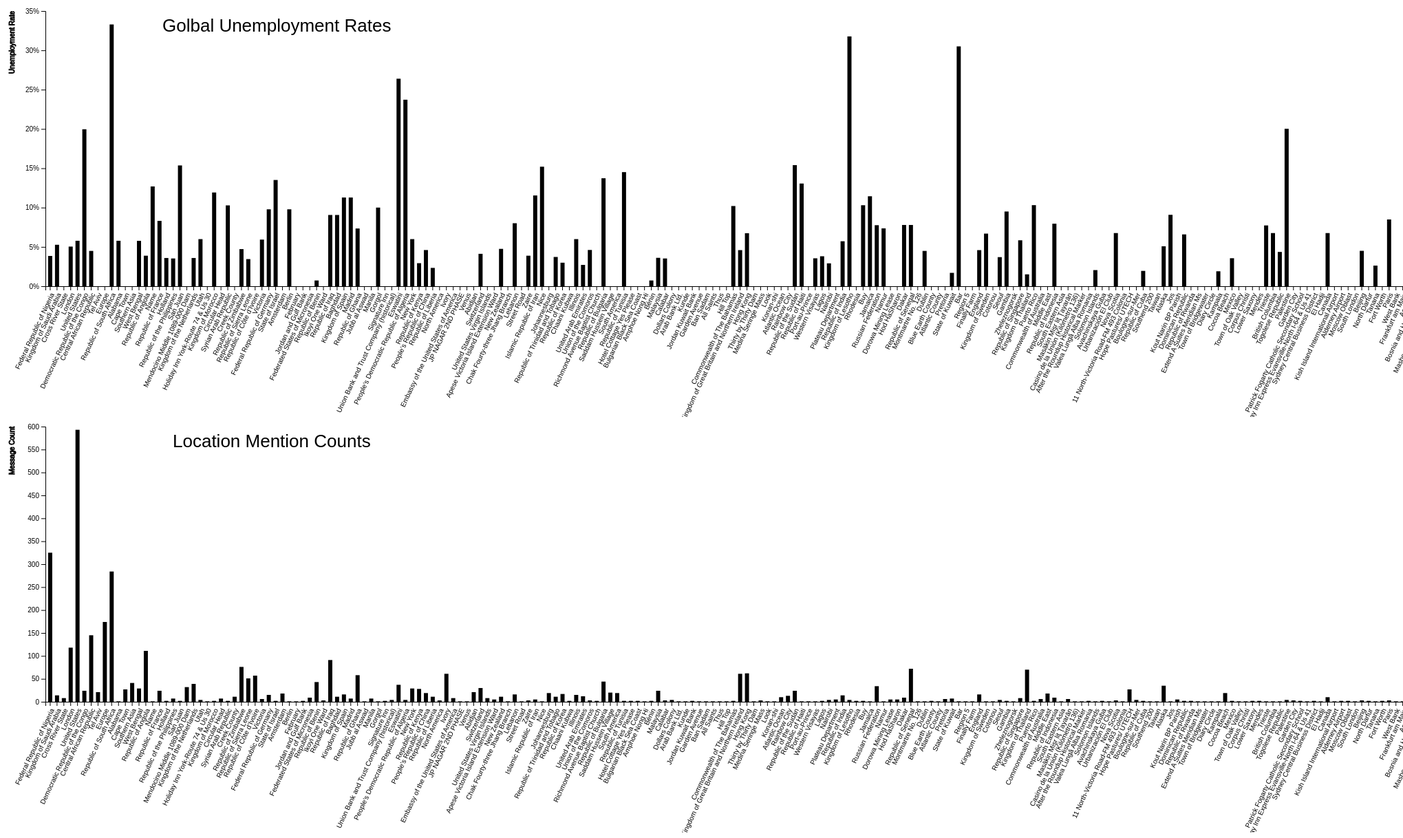
D3 v4 page, settled after 480 driven frames (8 s of simulated time); the page loaded 1 data file(s).


  var svg1 = d3.select("#d31"),
    svg2 = d3.select("#d32"),
    margin = 200,
    width = svg1.attr("width") - margin,
    height = svg1.attr("height") - margin

    svg1.append("text")
       .attr("transform", "translate(100,0)")
       .attr("x", 135)
       .attr("y", 40)
       .attr("font-size", "26px")
       .text("Golbal Unemployment Rates")

    var xScale = d3.scaleBand().range([0, width]).padding(0.4),
        yScale = d3.scaleLinear().range([height, 0]);

    var g1 = svg1.append("g")
               .attr("transform", "translate(" + 65 + "," + 10 + ")");

    d3.csv("static/data/barchart.csv", function(error, data) {
        if (error) {
            throw error;
        }

        xScale.domain(data.map(function(d) { return d.location; }));
        yScale.domain([0, 35]);

        g1.append("g")
         .attr("transform", "translate(0," + height + ")")
         .call(d3.axisBottom(xScale))
         .selectAll("text")
         .style("text-anchor", "end")
         .attr("dx", "-.8em")
         .attr("dy", ".15em")
         .attr("transform", "rotate(-65)")
         .append("text")
         .attr("y", height - 250)
         .attr("x", width - 100)
         .attr("text-anchor", "end")
         .attr("stroke", "black")
         .text("Location");

        g1.append("g")
         .call(d3.axisLeft(yScale).tickFormat(function(d){
             return d + "%";
         })
         .ticks(10))
         .append("text")
         .attr("transform", "rotate(-90)")
         .attr("y", 6)
         .attr("dy", "-5.1em")
         .attr("text-anchor", "end")
         .attr("stroke", "black")
         .text("Unemployment Rate");

        g1.selectAll(".bar")
         .data(data)
         .enter().append("rect")
         .attr("class", "bar")
         .attr("x", function(d) { return xScale(d.location); })
         .attr("y", function(d) { return yScale(d.unemployment); })
         .attr("width", xScale.bandwidth())
         .attr("height", function(d) { return height - yScale(d.unemployment); });
    });

      svg2.append("text")
         .attr("transform", "translate(100,0)")
         .attr("x", 150)
         .attr("y", 40)
         .attr("font-size", "26px")
         .text("Location Mention Counts")

      var xScale = d3.scaleBand().range([0, width]).padding(0.4),
          yScale = d3.scaleLinear().range([height, 0]);

      var g2 = svg2.append("g")
                 .attr("transform", "translate(" + 65 + "," + 10 + ")");

      d3.csv("static/data/barchart.csv", function(error, data) {
          if (error) {
              throw error;
          }

          xScale.domain(data.map(function(d) { return d.location; }));
          yScale.domain([0, 600]);

          g2.append("g")
           .attr("transform", "translate(0," + height + ")")
           .call(d3.axisBottom(xScale))
           .selectAll("text")
           .style("text-anchor", "end")
           .attr("dx", "-.8em")
           .attr("dy", ".15em")
           .attr("transform", "rotate(-65)")
           .append("text")
           .attr("y", height - 250)
           .attr("x", width - 100)
           .attr("text-anchor", "end")
           .attr("stroke", "black")
           .text("Location");

          g2.append("g")
           .call(d3.axisLeft(yScale).tickFormat(function(d){
               return d;
           })
           .ticks(10))
           .append("text")
           .attr("transform", "rotate(-90)")
           .attr("y", 6)
           .attr("dy", "-5.1em")
           .attr("text-anchor", "end")
           .attr("stroke", "black")
           .text("Message Count");

          g2.selectAll(".bar")
           .data(data)
           .enter().append("rect")
           .attr("class", "bar")
           .attr("x", function(d) { return xScale(d.location); })
           .attr("y", function(d) { return yScale(d.count); })
           .attr("width", xScale.bandwidth())
           .attr("height", function(d) { return height - yScale(d.count); });
      });


### data: static/data/barchart.csv
location, unemployment, count
Federal Republic of Nigeria, 3.85, 325
Kingdom of Saudi Arabia, 5.27, 14
Cross River State, , 8
London, 5.04, 118
United States, 5.78, 593
Democratic Republic of the Congo, 19.96, 24
Central African Republic, 4.49, 145
Tel Aviv, , 21
Europe, , 174
Republic of South Africa, 33.29, 284
Alabama, 5.78, 1
Cape Town, , 27
Southern Asia, , 41
West Bengal, 5.77, 29
Republic of Angola, 3.88, 111
Name, 12.69, 1
Republic of France, 8.31, 24
Holland, 3.59, 2
Republic of the Philippines, 3.53, 7
San Juan, 15.36, 2
Mendocino Middle 1089-000 Dam, , 32
Kingdom of the Netherlands, 3.59, 39
Utah, 5.99, 4
Holiday Inn York-Route 74 & Us 30, , 1
Kingdom of Morocco, 11.92, 2
Circular Head, , 7
Syrian Arab Republic, 10.28, 2
Creek County, , 11
Republic of Zimbabwe, 4.72, 76
Republic of Sierra Leone, 3.45, 51
Republic of Côte d’Ivoire, , 57
Victoria, 5.93, 6
Federal Republic of Germany, 9.78, 15
State of Israel, 13.51, 2
Amsterdam, , 18
Berlin, 9.78, 1
February, , 1
Jordan and Gulf Bank, , 2
Federated States of Micronesia, , 9
Republic of Benin, 0.73, 43
Ikoyi One Ward, , 3
Republic of Iraq, 9.06, 91
Baghdad, 9.06, 11
Kingdom of Spain, 11.28, 16
Madrid, 11.28, 7
Republic of Ghana, 7.34, 58
Jubb al Aswad, , 1
Manila, , 7
Gorgol, 10.0, 1
Signature Inn, , 2
Union Bank and Trust Company (historical…, , 4
Eswatini, 26.39, 37
People’s Democratic Republic of Algeria, 23.72, 4
New York, 5.99, 29
Republic of Kenya, 2.93, 28
People’s Republic of China, 4.6, 19
Republic of Liberia, 2.33, 11
North America, , 3
Ivory, , 61
Embassy of the United States of America, , 8
... 272 more rows